Photos from the image-classification dataset "imgs_others" in the GitHub repository yujeong0/Auto_painting_program. Its 8 classes are: apple, avocado, carrot, cherry, flower, leaf, shellfish, tomato.

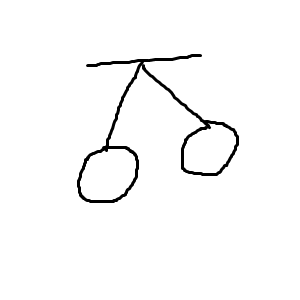
Label: cherry

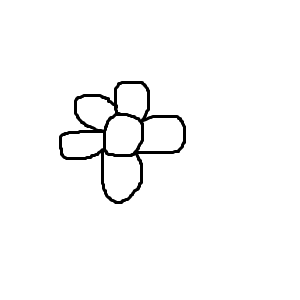
Label: flower

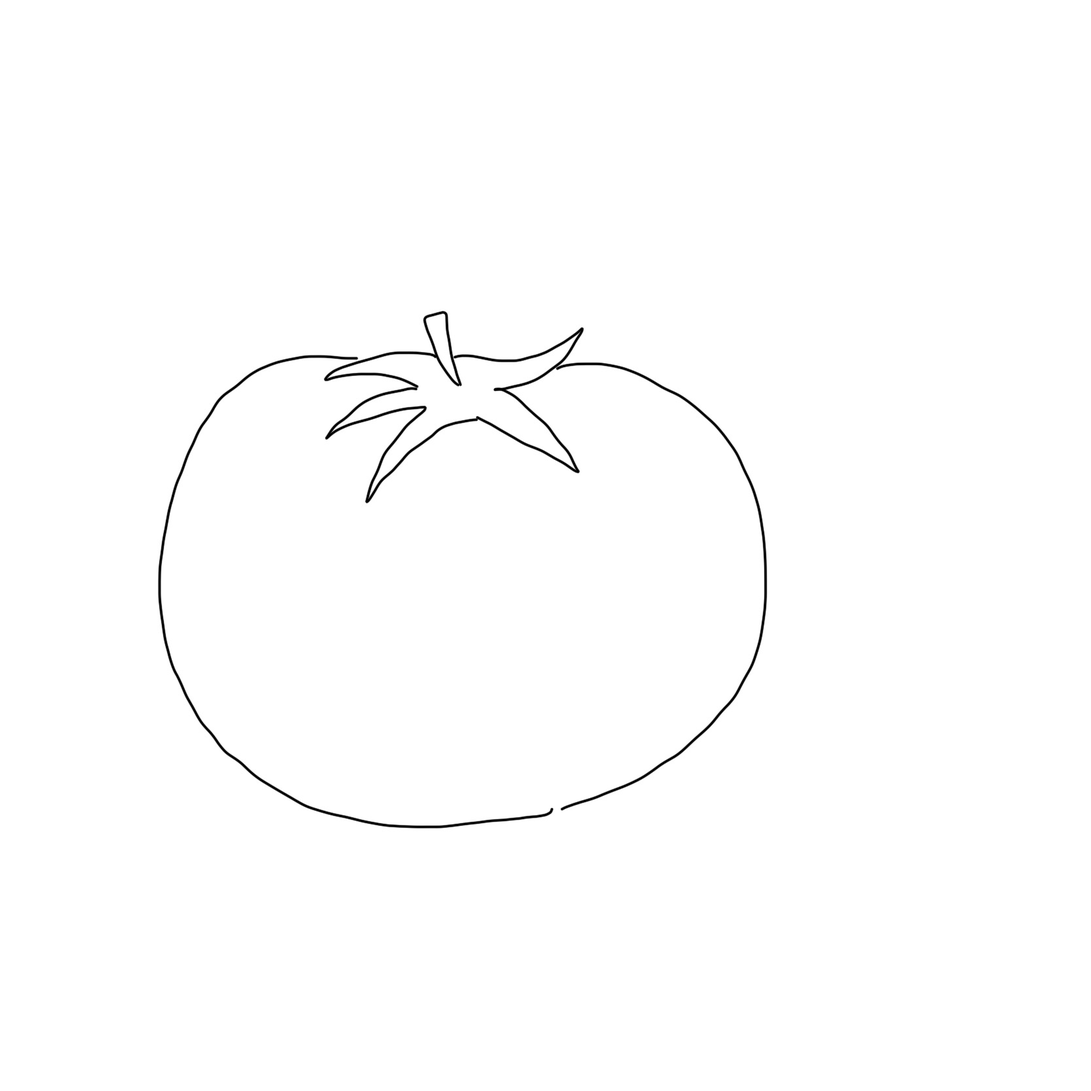
Label: tomato

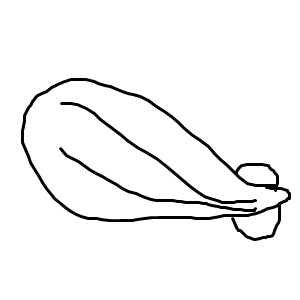
Label: shellfish

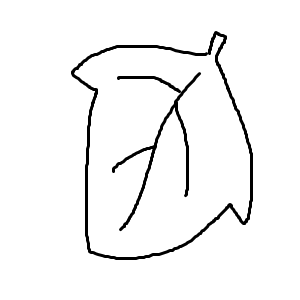
Label: leaf

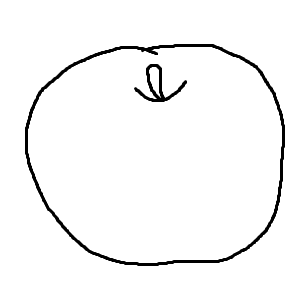
Label: apple
